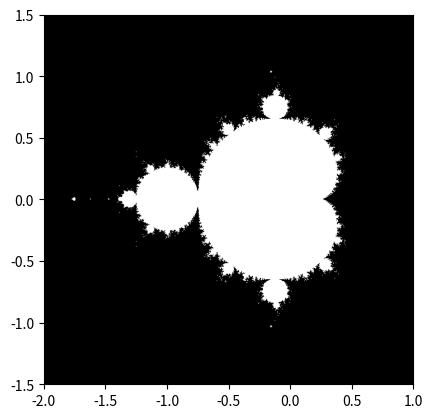

Generate this figure with matplotlib:
import numpy as np
import matplotlib.pyplot as plt
from numpy import newaxis


def mandelbrot(n, N_max, threshold):
    xmatrix = np.linspace(-2, 1, n)
    ymatrix = np.linspace(-1.5, 1.5, n)
    c = xmatrix[:, newaxis] + 1j * ymatrix[newaxis, :]
    z = 0
    for j in range(N_max):
        z = z**2 + c
    mask = (abs(z) < threshold)
    return mask


mandelbrot_set = mandelbrot(600, 50, 500)

plt.imshow(mandelbrot_set.T, extent=[-2, 1, -1.5, 1.5])
plt.gray()
plt.savefig('mandelbrot.png')
